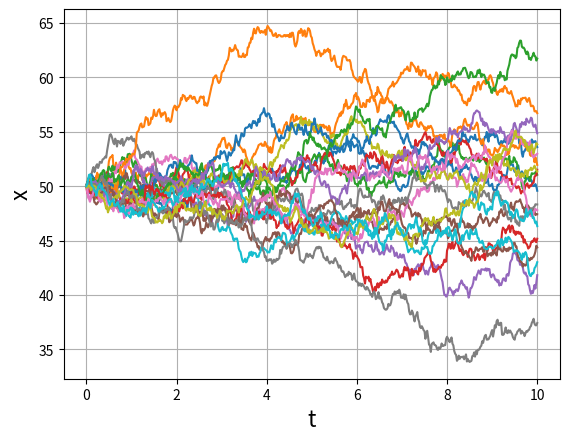
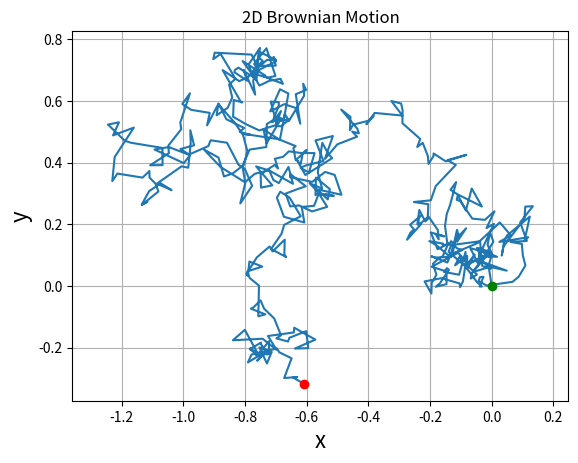

The matplotlib source for these figures, in order:
#!/usr/bin/env python
# coding: utf-8

# Brownian Motion
# ===============
#
# *Brownian motion* is a stochastic process. One form of the equation for
# Brownian motion is
#
# $X(0) = X_0$
#
# $X(t + dt) = X(t) + N(0, (delta)^2 dt; t, t+dt)$
#
# where $N(a, b; t_1, t_2)$ is a normally distributed random
# variable with mean a and variance b. The parameters $t_1$ and $t_2$
# make explicit the statistical independence of *N* on different time
# intervals; that is, if $[t_1, t_2)$ and $[t_3, t_4)$ are
# disjoint intervals, then $N(a, b; t_1, t_2)$ and $N(a, b; t_3,
# t_4)$ are independent.
#
# The calculation is actually very simple. A naive implementation that
# prints *n* steps of the Brownian motion might look like this:


from scipy.stats import norm
from math import sqrt
from scipy.stats import norm
import numpy as np
import matplotlib.pyplot as plt


# Process parameters
delta = 0.25
dt = 0.1

# Initial condition.
x = 0.0

# Number of iterations to compute.
n = 20

# Iterate to compute the steps of the Brownian motion.
for k in range(n):
    x = x + norm.rvs(scale=delta**2 * dt)
    print(x)


# The above code could be easily modified to save the iterations in an
# array instead of printing them.
#
# The problem with the above code is that it is slow. If we want to
# compute a large number of iterations, we can do much better. The key is
# to note that the calculation is the cumulative sum of samples from the
# normal distribution. A fast version can be implemented by first
# generating all the samples from the normal distribution with one call to
# scipy.stats.norm.rvs(), and then using the numpy *cumsum* function to
# form the cumulative sum.
#
# The following function uses this idea to implement the function
# *brownian()*. The function allows the initial condition to be an array
# (or anything that can be converted to an array). Each element of *x0* is
# treated as an initial condition for a Brownian motion.


"""
brownian() implements one dimensional Brownian motion (i.e. the Wiener process).
"""

# File: brownian.py


def brownian(x0, n, dt, delta, out=None):
    """
    Generate an instance of Brownian motion (i.e. the Wiener process):

        X(t) = X(0) + N(0, delta**2 * t; 0, t)

    where N(a,b; t0, t1) is a normally distributed random variable with mean a and
    variance b.  The parameters t0 and t1 make explicit the statistical
    independence of N on different time intervals; that is, if [t0, t1) and
    [t2, t3) are disjoint intervals, then N(a, b; t0, t1) and N(a, b; t2, t3)
    are independent.

    Written as an iteration scheme,

        X(t + dt) = X(t) + N(0, delta**2 * dt; t, t+dt)


    If `x0` is an array (or array-like), each value in `x0` is treated as
    an initial condition, and the value returned is a numpy array with one
    more dimension than `x0`.

    Arguments
    ---------
    x0 : float or numpy array (or something that can be converted to a numpy array
         using numpy.asarray(x0)).
        The initial condition(s) (i.e. position(s)) of the Brownian motion.
    n : int
        The number of steps to take.
    dt : float
        The time step.
    delta : float
        delta determines the "speed" of the Brownian motion.  The random variable
        of the position at time t, X(t), has a normal distribution whose mean is
        the position at time t=0 and whose variance is delta**2*t.
    out : numpy array or None
        If `out` is not None, it specifies the array in which to put the
        result.  If `out` is None, a new numpy array is created and returned.

    Returns
    -------
    A numpy array of floats with shape `x0.shape + (n,)`.

    Note that the initial value `x0` is not included in the returned array.
    """

    x0 = np.asarray(x0)

    # For each element of x0, generate a sample of n numbers from a
    # normal distribution.
    r = norm.rvs(size=x0.shape + (n,), scale=delta * sqrt(dt))

    # If `out` was not given, create an output array.
    if out is None:
        out = np.empty(r.shape)

    # This computes the Brownian motion by forming the cumulative sum of
    # the random samples.
    np.cumsum(r, axis=-1, out=out)

    # Add the initial condition.
    out += np.expand_dims(x0, axis=-1)

    return out


# ### Example
#
# Here's a script that uses this function and matplotlib's pylab module to
# plot several realizations of Brownian motion.


# The Wiener process parameter.
delta = 2
# Total time.
T = 10.0
# Number of steps.
N = 500
# Time step size
dt = T / N
# Number of realizations to generate.
m = 20
# Create an empty array to store the realizations.
x = np.empty((m, N + 1))
# Initial values of x.
x[:, 0] = 50

brownian(x[:, 0], N, dt, delta, out=x[:, 1:])

plt.figure()
t = np.linspace(0.0, N * dt, N + 1)
for k in range(m):
    plt.plot(t, x[k])
plt.xlabel('t', fontsize=16)
plt.ylabel('x', fontsize=16)
plt.grid(True)


# ### 2D Brownian Motion
#
# The same function can be used to generate Brownian motion in two
# dimensions, since each dimension is just a one-dimensional Brownian
# motion.
#
# The following script provides a demo.


# The Wiener process parameter.
delta = 0.25
# Total time.
T = 10.0
# Number of steps.
N = 500
# Time step size
dt = T / N
# Initial values of x.
x = np.empty((2, N + 1))
x[:, 0] = 0.0

brownian(x[:, 0], N, dt, delta, out=x[:, 1:])

plt.figure()
# Plot the 2D trajectory.
plt.plot(x[0], x[1])

# Mark the start and end points.
plt.plot(x[0, 0], x[1, 0], 'go')
plt.plot(x[0, -1], x[1, -1], 'ro')

# More plot decorations.
plt.title('2D Brownian Motion')
plt.xlabel('x', fontsize=16)
plt.ylabel('y', fontsize=16)
plt.axis('equal')
plt.grid(True)
plt.show()
